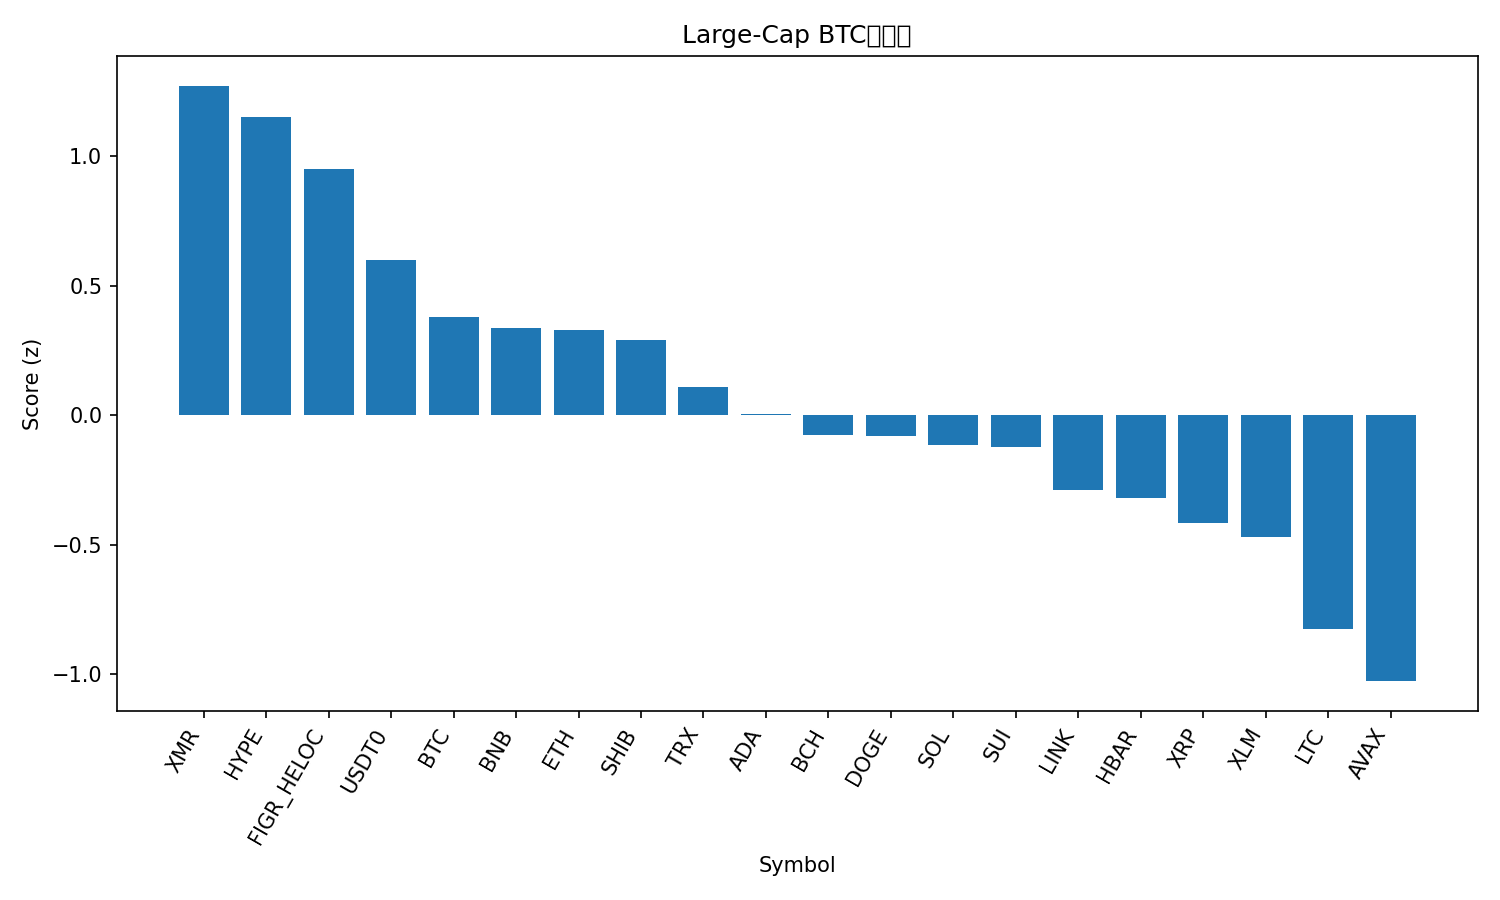

The data file committed next to this chart (first rows):
rank, name, symbol, price_btc, price_usd, pct_1h_btc, pct_24h_btc, pct_7d_btc, market_cap_rank, market_cap_usd, volume_usd, score
1, Monero, XMR, 0.002763, 301.3, 1.074, -2.94, -2.241, 35, 5562103363, 186302439, 1.273
2, Hyperliquid, HYPE, 0.0003416, 37.25, 0.4986, 1.459, -6.317, 20, 10083891178, 650921169, 1.153
3, Figure Heloc, FIGR_HELOC, 9.56e-06, 1.043, -0.2103, 4.243, 12.44, 15, 13611895646, 125089951, 0.9532
4, USDT0, USDT0, 9.17e-06, 1.0, -0.2133, 2.245, 11.6, 28, 7664527729, 531399466, 0.6004
5, Bitcoin, BTC, 1.0, 109045, 0.0, 0.0, 0.0, 1, 2174333002541, 83932516983, 0.3799
6, BNB, BNB, 0.01052, 1148, 0.1073, -1.072, 2.407, 4, 159936659169, 4227276996, 0.338
7, Ethereum, ETH, 0.03601, 3928, -0.01339, -0.151, 0.1854, 2, 474306291213, 44977510275, 0.331
8, Shiba Inu, SHIB, 9.2338e-11, 1.007e-05, 0.1267, -0.6355, -6.204, 33, 5936217119, 202088100, 0.2902
9, TRON, TRX, 2.9e-06, 0.3165, -0.3005, 0.6744, 4.966, 9, 29972330473, 985865973, 0.1075
10, Cardano, ADA, 5.96e-06, 0.65, 0.02976, -1.068, -11.03, 11, 23771768097, 1537375370, 0.006026
11, Bitcoin Cash, BCH, 0.004654, 507.7, -0.116, -1.118, -3.262, 19, 10126564376, 279223290, -0.07612
12, Dogecoin, DOGE, 1.74e-06, 0.1899, 0.04464, -1.363, -14.74, 10, 28741346228, 3185109162, -0.08243
13, Solana, SOL, 0.001712, 186.7, -0.02299, -1.937, -5.731, 6, 102111943553, 10035744894, -0.114
14, Sui, SUI, 2.31e-05, 2.52, 0.4064, -4.264, -17.72, 23, 9135088619, 1584957850, -0.1223
15, Chainlink, LINK, 0.0001602, 17.48, -0.1622, -1.169, -11.8, 17, 12191671787, 963712882, -0.2889
16, Hedera, HBAR, 1.57e-06, 0.1717, -0.08261, -2.163, -10.21, 30, 7284345004, 313572177, -0.3206
17, XRP, XRP, 2.158e-05, 2.35, -0.395, -0.5911, -6.51, 5, 141059285793, 6889319340, -0.4175
18, Stellar, XLM, 2.88e-06, 0.3138, -0.2916, -1.579, -7.723, 21, 10050043510, 314808664, -0.4693
19, Litecoin, LTC, 0.0008431, 91.96, -0.4565, -1.091, -20.49, 31, 7028244097, 849031721, -0.8253
20, Avalanche, AVAX, 0.0001918, 20.92, -0.4408, -2.704, -17.69, 25, 8918055381, 807970817, -1.028
21, Mantle, MNT, 1.559e-05, 1.7, -0.5899, -5.734, -18.11, 36, 5533561053, 361968781, -1.749
